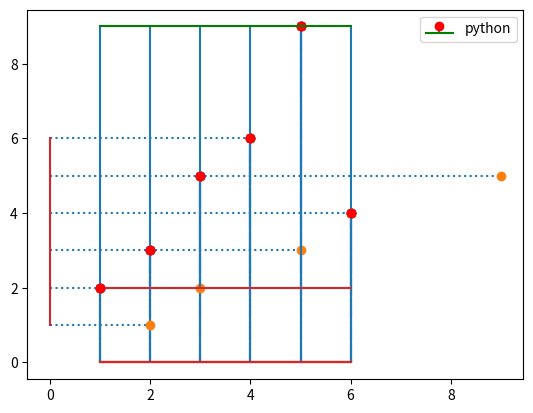

Write Python code to recreate this figure.
# it is used for signal systems
import matplotlib.pyplot as plt
x=[1,2,3,4,5,6]
y=[2,3,5,6,9,4]
plt.stem(x,y)   # linefmt="-"
plt.show()

x=[1,2,3,4,5,6]
y=[2,3,5,6,9,4]
plt.stem(x,y,linefmt="-",markerfmt="r+") #solid line
plt.show()

x=[1,2,3,4,5,6]
y=[2,3,5,6,9,4]
plt.stem(x,y,linefmt="--",markerfmt="r o")  #dashed line
plt.show()

x=[1,2,3,4,5,6]
y=[2,3,5,6,9,4]
plt.stem(x,y,linefmt="-.")  #dashed dotted line
plt.show()

x=[1,2,3,4,5,6]
y=[2,3,5,6,9,4]
plt.stem(x,y,linefmt=":",orientation="horizontal")   #colon
plt.show()

x=[1,2,3,4,5,6]
y=[2,3,5,6,9,4]
plt.stem(x,y,linefmt="-",markerfmt="ro",bottom=2)   #colon
plt.show()

x=[1,2,3,4,5,6]
y=[2,3,5,6,9,4]
plt.stem(x,y,linefmt="-",markerfmt="ro",bottom=9,basefmt="g",label="python")   # basefmt is bottom line
plt.legend()
plt.show()